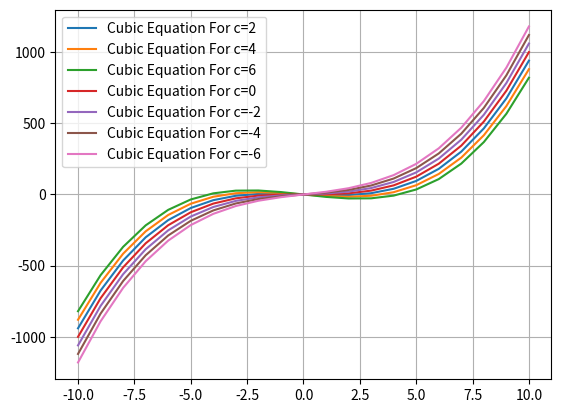

Write the Python code that produced this figure.
#Plotting The Curves For f(x)=x**3-3xc
import numpy as np
import matplotlib.pyplot as plt

#Plotting The Curves For Different Values Of c

#c=2
def curve_cubic(a,b,c,d,):
	x=list(range(-10,11))
	y=[(a*(i**3)+b*(i**2)+c*i+d) for i in x]
	plt.plot(x,y,label='Cubic Equation For c=2', linestyle='-')

a=1
b=0
c=-6
d=0
curve_cubic(a,b,c,d)

#c=4
def curve_cubic(a,b,c,d,):
	x=list(range(-10,11))
	y=[(a*(i**3)+b*(i**2)+c*i+d) for i in x]
	plt.plot(x,y,label='Cubic Equation For c=4', linestyle='-')
a=1
b=0
c=-12
d=0
curve_cubic(a,b,c,d)

#c=6
def curve_cubic(a,b,c,d,):
	x=list(range(-10,11))
	y=[(a*(i**3)+b*(i**2)+c*i+d) for i in x]
	plt.plot(x,y,label='Cubic Equation For c=6', linestyle='-')
a=1
b=0
c=-18
d=0
curve_cubic(a,b,c,d)

#c=0
def curve_cubic(a,b,c,d,):
	x=list(range(-10,11))
	y=[(a*(i**3)+b*(i**2)+c*i+d) for i in x]
	plt.plot(x,y,label='Cubic Equation For c=0', linestyle='-')
a=1
b=0
c=0
d=0
curve_cubic(a,b,c,d)

#c=-2
def curve_cubic(a,b,c,d,):
	x=list(range(-10,11))
	y=[(a*(i**3)+b*(i**2)+c*i+d) for i in x]
	plt.plot(x,y,label='Cubic Equation For c=-2', linestyle='-')
a=1
b=0
c=6
d=0
curve_cubic(a,b,c,d)

#c=-4
def curve_cubic(a,b,c,d,):
	x=list(range(-10,11))
	y=[(a*(i**3)+b*(i**2)+c*i+d) for i in x]
	plt.plot(x,y,label='Cubic Equation For c=-4', linestyle='-')
a=1
b=0
c=12
d=0
curve_cubic(a,b,c,d)

#c=-6
def curve_cubic(a,b,c,d,):
	x=list(range(-10,11))
	y=[(a*(i**3)+b*(i**2)+c*i+d) for i in x]
	plt.plot(x,y,label='Cubic Equation For c=-6', linestyle='-')
a=1
b=0
c=18
d=0
curve_cubic(a,b,c,d)

plt.legend(loc='best')
plt.grid()
plt.show()
